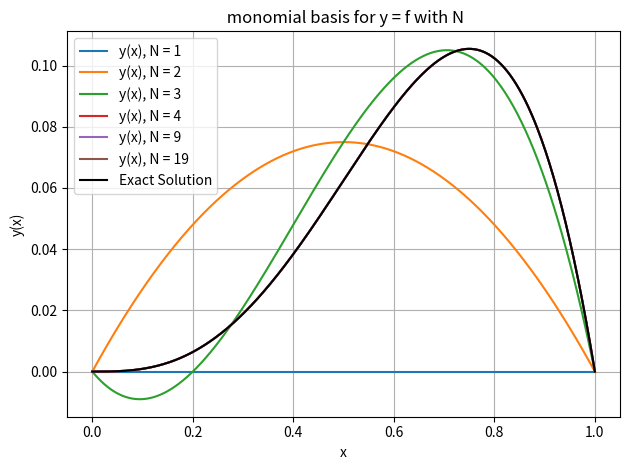

Recreate this plot in Python.
import numpy as np
import matplotlib.pyplot as plt
from scipy.integrate import quad

m = [1,2,3,4,9,19]
def f(x):
    return 12*x**2 - 6*x

def test_fn(m):
    basis = np.zeros(m-1)
    for i in range(m-1):
        basis[i] = lambda x: (x**i)* (1 - x) 
    return basis

def basis_derivatives(m, x):
    basis_deriv = np.zeros(m+1)
    for i in range(m+1):
        basis_deriv[i] = lambda x : (i+1)*(x**i)

    return basis_deriv

def test_derivative(m):
    test_deriv = np.zeros(m-1)
    for i in range(m-1):
        test_deriv[i] = lambda x: (i+1)*(x**1) - (i+2)*(x**(i+1))

    return test_deriv

#test_deriv = test_derivative(m)

def lhs(m):
    stiff_matrix_A = np.zeros((m-1, m+1))
    #test_deriv = np.zeros(m-1)
    #basis_deriv = np.zeros(m+1)
    for i in range(1, m):
        
        for j in range(m+1):    
            #basis_deriv = lambda x : (i+1)*(x**i)
            #test_deriv = lambda x: (j+1)*(x**1) - (j+2)*(x**(j+1))

            #lhs_integration = lambda x : basis_deriv*test_deriv
            lhs_integration = lambda x : j*x**(j-1)*(i*x**(i-1)- (i+1)*(x**i))
            stiff_matrix_A[i-1, j], _ = quad(lhs_integration, 0, 1)

    return stiff_matrix_A


def full_stiff_matrix(m):
    stiff_matrix_A = lhs(m)
    full_matrix = np.vstack(( np.zeros((m+1)), stiff_matrix_A, np.ones(m+1)) )
    full_matrix[0,0] = 1
    return full_matrix

#full_matrix = full_stiff_matrix(m)

def rhs(m):
    f_v = np.zeros((m+1))

    for i in range(1,m):
        rhs_integration = lambda x : f(x)* x**(i)*(1-x)
        f_v[i], _ = quad(rhs_integration, 0,1)

    return f_v

#f_v = rhs(m)
#y_coeff = np.linalg.solve(full_matrix, f_v)


def y_approx(x,y):
    return sum(y[i]*x**[i] for i in range(len(y)))

x_val = np.linspace(0,1,500)

for i in m:
    full_matrix = full_stiff_matrix(i)
    f_v = rhs(i)
    y_coeff = np.linalg.solve(full_matrix, f_v)
    y_h = [y_approx(x, y_coeff) for x in x_val]
    plt.plot(x_val, y_h, label='y(x), N = '+str(i))

y_true = lambda x: -x**4 + x**3
plt.plot(x_val, y_true(x_val), label='Exact Solution', color = "black")

plt.title(' monomial basis for y'' = f with N')
plt.xlabel('x')
plt.ylabel('y(x)')
plt.grid(True)
plt.legend()
plt.tight_layout()
plt.show()
